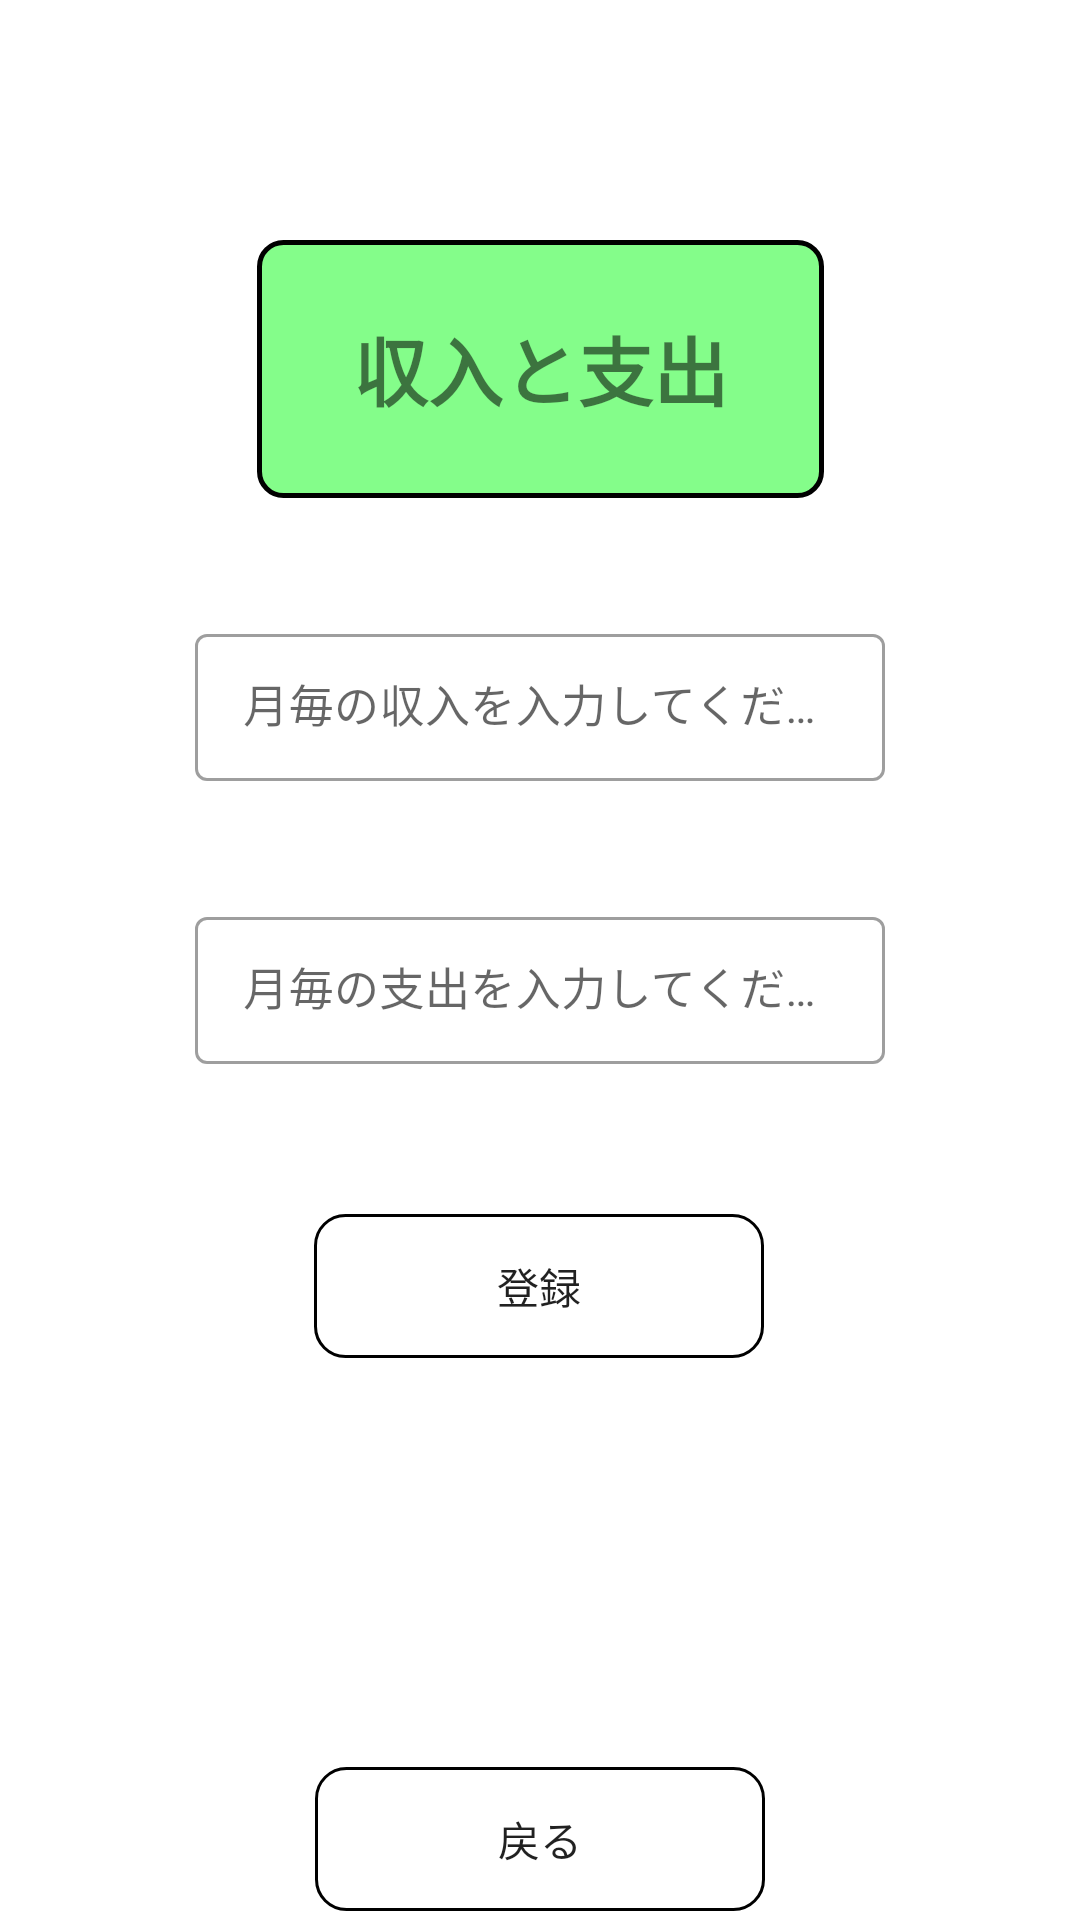

Produce the Android XML layout that renders to this screen, including the resource entries it uses.
<!-- AndroidManifest.xml: application theme Theme.Sys_3_raichi -->
<!-- res/layout/fragment_income_spending_.xml -->
<?xml version="1.0" encoding="utf-8"?>
<androidx.constraintlayout.widget.ConstraintLayout xmlns:android="http://schemas.android.com/apk/res/android"
    xmlns:app="http://schemas.android.com/apk/res-auto"
    xmlns:tools="http://schemas.android.com/tools"
    android:layout_width="match_parent"
    android:layout_height="match_parent"
    tools:context=".login.Login">

    <TextView
        android:id="@+id/text"
        android:layout_width="189dp"
        android:layout_height="86dp"
        android:layout_marginTop="80dp"
        android:background="@drawable/textbox"
        android:gravity="center"
        android:text="収入と支出"
        android:textSize="25dp"
        android:textStyle="bold"
        app:layout_constraintBottom_toTopOf="@+id/income"
        app:layout_constraintEnd_toEndOf="parent"
        app:layout_constraintStart_toStartOf="parent"
        app:layout_constraintTop_toTopOf="parent" />

    <com.google.android.material.textfield.TextInputLayout
        android:id="@+id/income"
        style="@style/Widget.MaterialComponents.TextInputLayout.OutlinedBox"
        android:layout_width="match_parent"
        android:layout_height="wrap_content"
        android:layout_marginStart="65dp"
        android:layout_marginTop="40dp"
        android:layout_marginEnd="65dp"

        app:endIconMode="clear_text"
        app:startIconDrawable="@drawable/edit"
        app:layout_constraintEnd_toEndOf="parent"
        app:layout_constraintStart_toStartOf="parent"
        app:layout_constraintTop_toBottomOf="@+id/text">

        <com.google.android.material.textfield.TextInputEditText
            android:id="@+id/income_text"
            android:layout_width="match_parent"
            android:layout_height="49dp"
            android:hint="月毎の収入を入力してください"
            android:inputType="number"
            android:textSize="15dp" />

    </com.google.android.material.textfield.TextInputLayout>

    <com.google.android.material.textfield.TextInputLayout
        android:id="@+id/spend"
        style="@style/Widget.MaterialComponents.TextInputLayout.OutlinedBox"
        android:layout_width="match_parent"
        android:layout_height="wrap_content"
        android:layout_marginStart="65dp"
        android:layout_marginTop="40dp"
        android:layout_marginEnd="65dp"
        android:hint="月毎の支出を入力してください"
        app:startIconDrawable="@drawable/edit"
        app:layout_constraintEnd_toEndOf="parent"
        app:layout_constraintStart_toStartOf="parent"
        app:layout_constraintTop_toBottomOf="@+id/income">

        <com.google.android.material.textfield.TextInputEditText
            android:id="@+id/spend_text"
            android:layout_width="match_parent"
            android:layout_height="49dp"
            android:inputType="number"
            android:maxLength="20"
            android:textSize="15dp" />
    </com.google.android.material.textfield.TextInputLayout>

    <LinearLayout
        android:id="@+id/text_ll"
        android:layout_width="345dp"
        android:layout_height="130dp"
        android:orientation="vertical"
        app:layout_constraintBottom_toTopOf="@+id/BackButton"
        app:layout_constraintEnd_toEndOf="parent"
        app:layout_constraintStart_toStartOf="parent"
        app:layout_constraintTop_toBottomOf="@+id/saveButton" />

    <Button
        android:id="@+id/saveButton"
        android:layout_width="150dp"
        android:layout_height="wrap_content"
        android:layout_marginTop="50dp"
        android:background="@drawable/border"
        android:text="登録"
        app:layout_constraintEnd_toEndOf="parent"
        app:layout_constraintHorizontal_bias="0.498"
        app:layout_constraintStart_toStartOf="parent"
        app:layout_constraintTop_toBottomOf="@+id/spend" />

    <Button
        android:id="@+id/BackButton"
        android:layout_width="150dp"
        android:layout_height="wrap_content"
        android:background="@drawable/border"
        android:text="戻る"
        app:layout_constraintBottom_toBottomOf="parent"
        app:layout_constraintEnd_toEndOf="parent"
        app:layout_constraintStart_toStartOf="parent"
        app:layout_constraintTop_toBottomOf="@+id/text_ll" />


</androidx.constraintlayout.widget.ConstraintLayout>
<!-- resources referenced by this layout -->
<resources>
  <!-- drawable border (drawable) -->
  <?xml version="1.0" encoding="utf-8"?>
  <selector  xmlns:android="http://schemas.android.com/apk/res/android">
      <item>
          <shape android:shape="rectangle" >
              <stroke
                  android:width="1dp"/>
              <corners android:topRightRadius="10dp"
                  android:topLeftRadius="10dp"
                  android:bottomRightRadius="10dp"
                  android:bottomLeftRadius="10dp"/>
  
          </shape>]
      </item>
  </selector>
  <!-- drawable textbox (drawable) -->
  <?xml version="1.0" encoding="utf-8"?>
  <shape xmlns:android="http://schemas.android.com/apk/res/android">
      <corners android:radius="8dp"/>
      <solid android:color="#FFFFF0"/>
  
      <stroke
          android:width="1.5dp"
          android:color="@color/black"/>
  
      <solid
          android:color="#84FD8A" />
  
  </shape>
  <style name="Theme.Sys_3_raichi" parent="Theme.MaterialComponents.DayNight.DarkActionBar">
          
          <item name="colorPrimary">@color/purple_500</item>
          <item name="colorPrimaryVariant">@color/purple_700</item>
          <item name="colorOnPrimary">@color/white</item>
          
          <item name="colorSecondary">@color/teal_200</item>
          <item name="colorSecondaryVariant">@color/teal_700</item>
          <item name="colorOnSecondary">@color/black</item>
          
          <item name="android:statusBarColor" tools:targetApi="l">?attr/colorPrimaryVariant</item>
          
  
          
          <item name="windowNoTitle">true</item>
          <item name="windowActionBar">false</item>
          <item name="android:windowFullscreen">true</item>
          <item name="android:windowContentOverlay">@null</item>
      </style>
  <!-- not gathered from this repository: default colours our renderer supplied (Android Studio template values) -->
  <color name="purple_500">#FF6200EE</color>
  <color name="purple_700">#FF3700B3</color>
  <color name="teal_200">#FF03DAC5</color>
  <color name="teal_700">#FF018786</color>
  <color name="black">#FF000000</color>
  <color name="white">#FFFFFFFF</color>
</resources>
